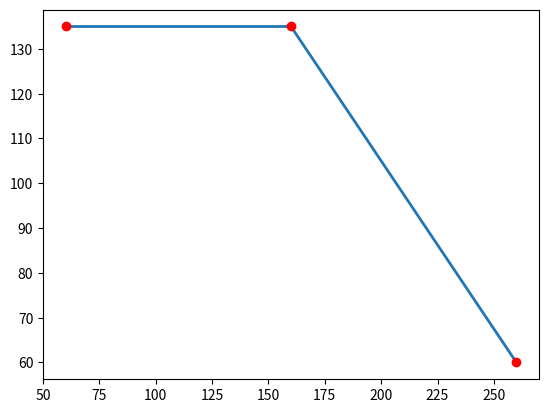

Reproduce this figure in Python.
import matplotlib.pyplot as plt
import numpy as np
import math
from matplotlib.collections import LineCollection


class No:
    def __init__(self, x, y):
        self.x = x
        self.y = y

class Barra: 
    def __init__(self, no1, no2):
        self.indice_no1 = no1
        self.indice_no2 = no2   

#class Estrutura:
 


meu_nos = [
    No(60,135),
    No(160,135),
    No(260,60),
    #No(20,20),
]

meu_barras = [
    Barra(0,1),
    Barra(1,2),
    #Barra(2,3),
    #Barra(0,2),
]

#cargas = []

def comprimento_barra(no1, no2): #argamentos são coordenadas dos nós
    dx = no2.x - no1.x
    dy = no2.y - no1.y

    return math.sqrt( dx * dx + dy * dy )

def momento_inercia(b, l):

    return b * l**3/12

def matriz_local(E, A, I, L):

    k = np.array([
        [ (E*A)/L,            0.0,                 0.0,  -(E*A)/L,               0.0,                 0.0],

        [     0.0,      (12.0*E*I)/L**3,  6.0*E*I/L**2,       0.0,  -(12.0*E*I)/L**3,      (6.0*E*I)/L**2],

        [     0.0,       (6.0*E*I)/L**2,   (4.0*E*I)/L,       0.0,   -(6.0*E*I)/L**2,         (2.0*E*I)/L],

        [-(E*A)/L,                  0.0,           0.0,   (E*A)/L,               0.0,                 0.0],

        [     0.0,     -(12.0*E*I)/L**3,   -6*E*I/L**2,       0.0,   (12.0*E*I)/L**3,     -(6.0*E*I)/L**2],

        [     0.0,       (6.0*E*I)/L**2,       2*E*I/L,       0.0,   -(6.0*E*I)/L**2,         (4.0*E*I)/L]
    ])

    return k

def matriz_R(no1, no2): #argamentos são coordenadas dos nós

    dx = no2.x - no1.x
    dy = no2.y - no1.y
    l = math.sqrt( dx * dx + dy * dy )
    seno = dy/l
    cos = dx/l

    r = np.array([
        [  cos,             seno,           0.0,             0.0,            0.0,           0.0],

        [-seno,              cos,           0.0,             0.0,            0.0,           0.0],

        [  0.0,              0.0,           1.0,             0.0,            0.0,           0.0],

        [  0.0,              0.0,           0.0,             cos,           seno,           0.0],

        [  0.0,              0.0,           0.0,           -seno,            cos,           0.0],

        [  0.0,              0.0,           0.0,             0.0,            0.0,           1.0]
    ])

    return r

def Fep_local(tipo, valor, no1, no2): 

    """
    argumentos:

    tipo: distribuida ou pontual
    coordenadas dos nós

    """
    dx = no2.x - no1.x
    dy = no2.y - no1.y
    l = math.sqrt( dx * dx + dy * dy )
    seno = dy/l
    cos = dx/l

    if tipo == "distribuida":
        qx = valor*seno
        qy = valor*cos 
        ha = (qx*l)/2.0
        va = (qy*l)/2.0
        ma = (qy*l*l)/12.0
        hb = (qx*l)/2.0
        vb = (qy*l)/2.0
        mb = -(qy*l*l)/12.0    
        Fep_local = np.array([ha, va, ma, hb, vb, mb])
        return Fep_local

    elif tipo == "pontual":
        px = valor*seno
        py = valor*cos
        ha = -px/2.0
        va =  py/2.0
        ma =  (py*l)/8.0
        hb = -px/2.0
        vb =  py/2.0
        mb = -(py*l)/8.0    
        Fep_local = np.array([ha, va, ma, hb, vb, mb])
        return Fep_local

def desenha_estrutura(nos, barras):
    cord_x = [] 
    cord_y = [] 

    for no in nos:
        cord_x.append(no.x) 
        cord_y.append(no.y) 

    linhas = []

    for barra in barras:
        no_inicio = nos[barra.indice_no1] #coordenadas primeiro nó da barra
        no_fim = nos[barra.indice_no2] #coordenadas segundo nó da barra
        no1 = (no_inicio.x, no_inicio.y)
        no2 = (no_fim.x, no_fim.y)
        linhas.append([no1, no2])

    lc = LineCollection(linhas, linewidths=2)
    fig, ax = plt.subplots()
    ax.add_collection(lc)
    ax.plot(cord_x, cord_y, 'ro')
    plt.show()

desenha_estrutura(meu_nos, meu_barras)

for barra in meu_barras:
    no_inicio = meu_nos[barra.indice_no1] #coordenadas primeiro nó da barra
    no_fim = meu_nos[barra.indice_no2] #coordenadas segundo nó da barra
    R = matriz_R(no_inicio, no_fim)
    R_T = np.linalg.inv(R)   
    E = 10000.0
    area = 2.0 * 5.0
    inercia = 1000.0
    tamanho = comprimento_barra(no_inicio, no_fim)
    KL = matriz_local(E, area, inercia, tamanho)
    K = R_T @ KL @ R
    print(tamanho)

tipo = "distribuida"
fep = Fep_local(tipo, 0.24, no_inicio, no_fim)
print(fep)



    





    
